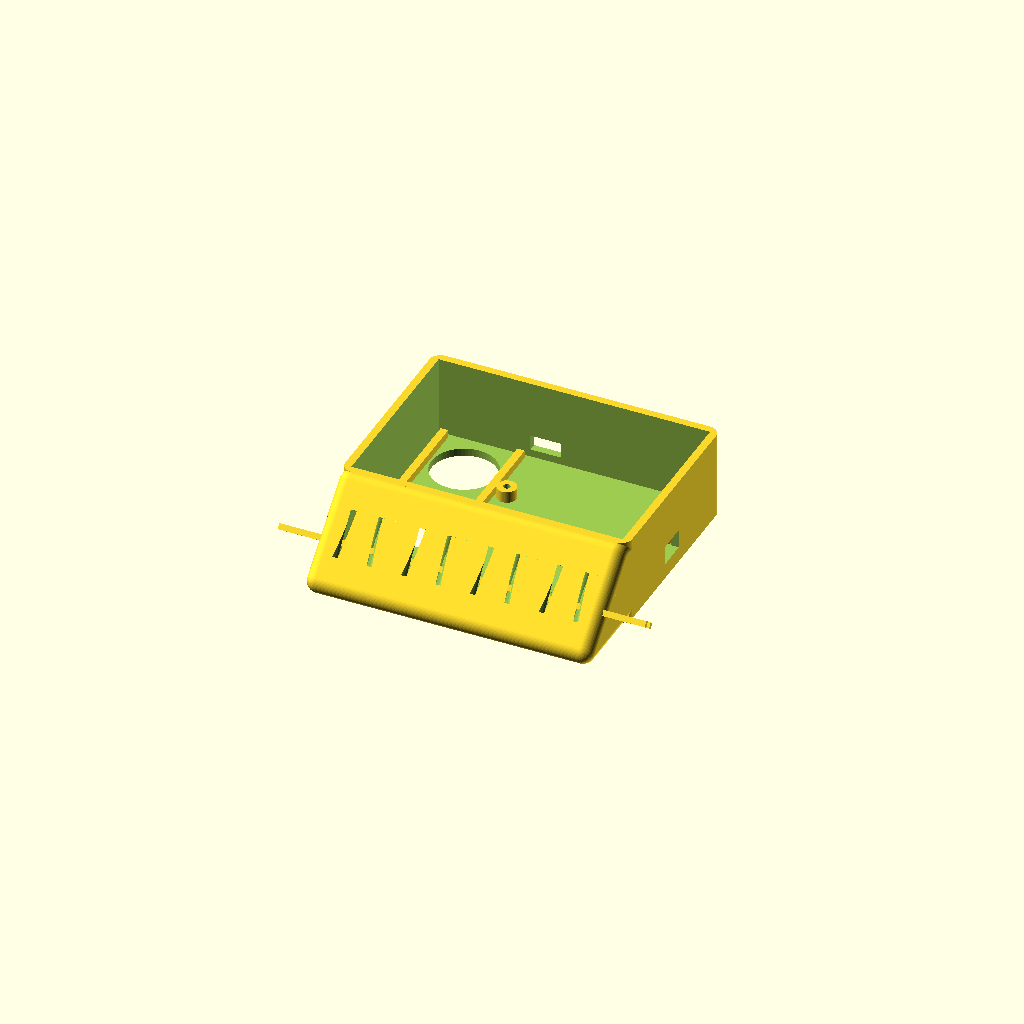
Cell 1: rendered with the file's own defaults.
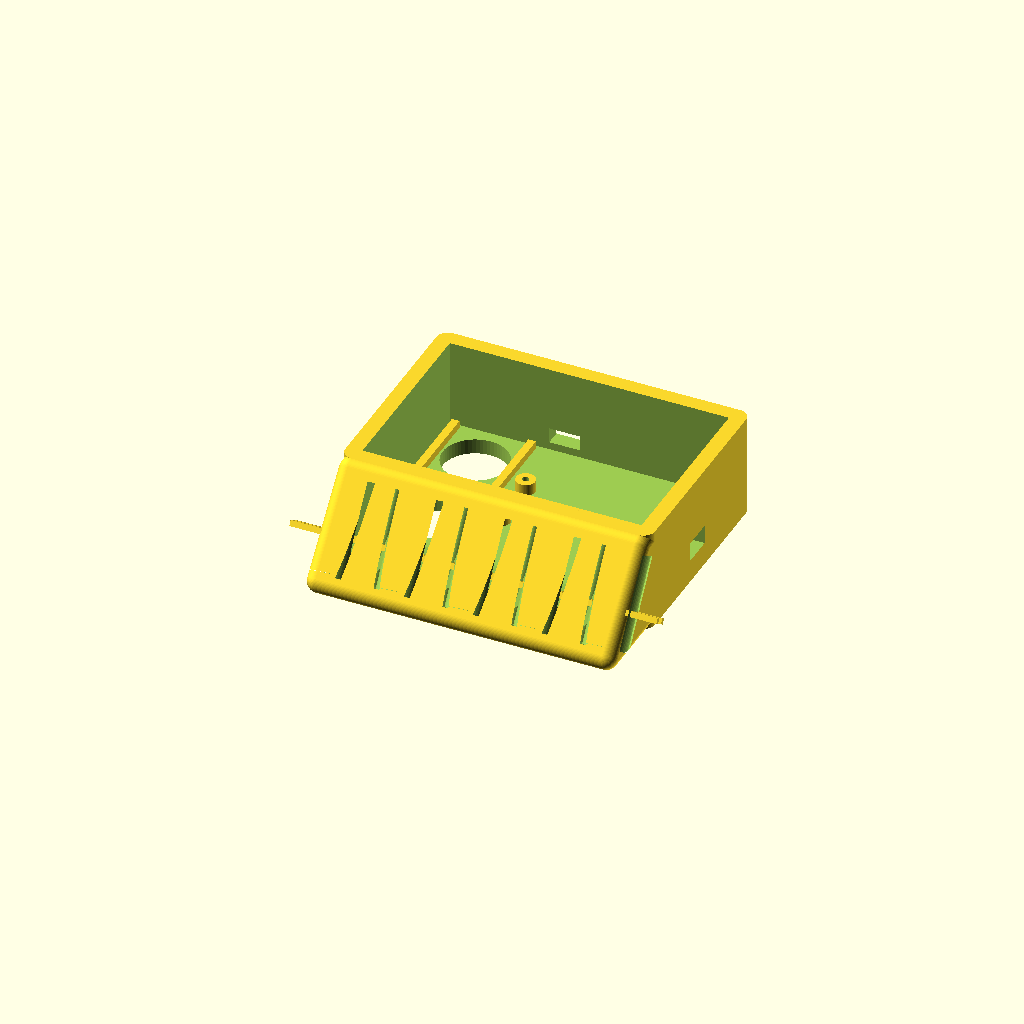
Cell 2 — wall set to 4, the other parameters unchanged.
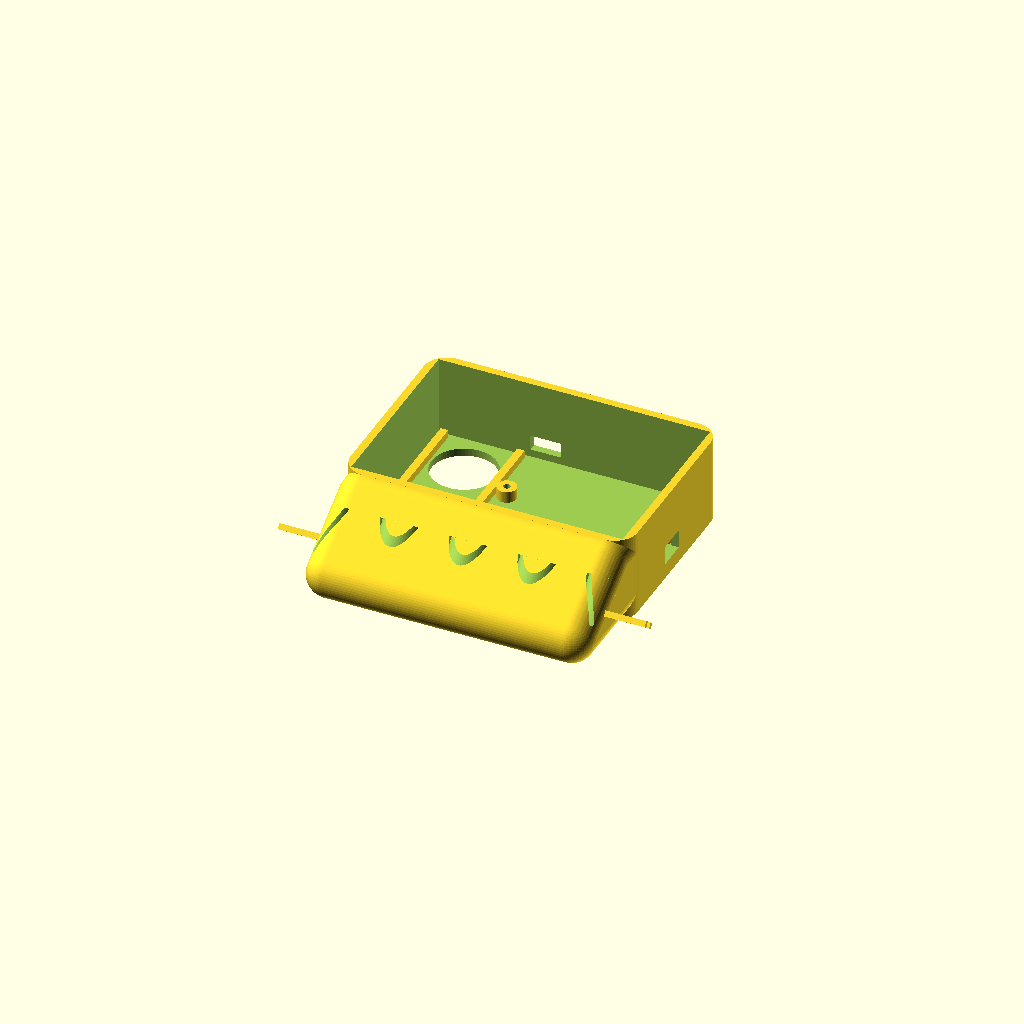
Cell 3: the same model with corner_r = 6.
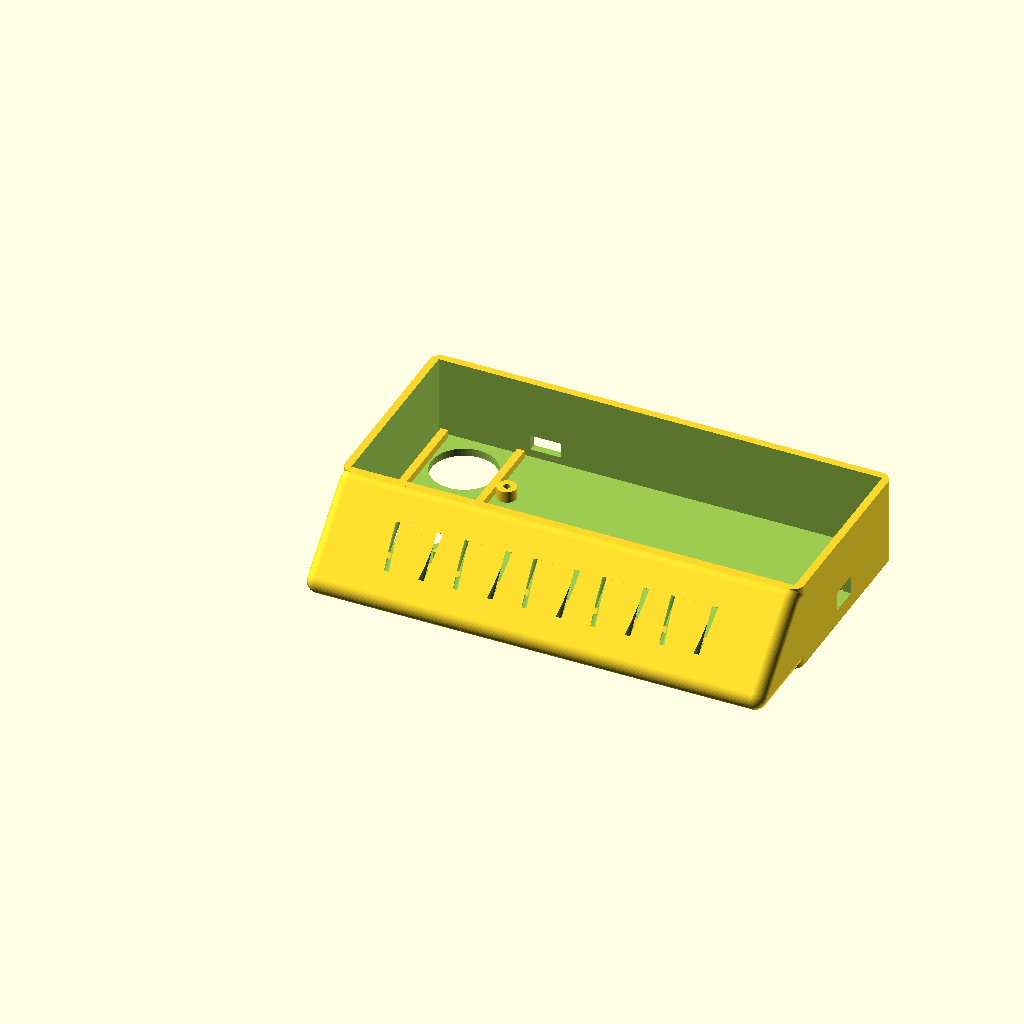
Cell 4 — nano_l set to 90, the other parameters unchanged.
All cells are drawn from one camera (rotation 55°, 0°, 25°, orthographic, colour scheme Cornfield), so only the parameter changes between them.
OpenSCAD source file enclosure.scad:
// Standing Desk Controller - Box + angled front panel
// Box screws under desk (hidden), angled panel sticks out with flex buttons

/* [General] */
wall = 2.0;
corner_r = 3.0;

/* [Arduino Nano] */
nano_l = 45.0;
nano_w = 18.0;
nano_h = 7.0;
nano_usb_w = 8.0;
nano_usb_h = 4.0;

/* [HC-SR04] */
sr04_l = 45.0;
sr04_w = 20.0;
sr04_h = 15.0;
sr04_eye_d = 16.0;
sr04_eye_spacing = 26.0;

/* [Buttons] */
btn_d = 12.0;
btn_slit_w = 1.0;
btn_hinge_angle = 40;
btn_spacing = 18.0;
btn_count = 5;

/* [Rail] */
rail_h = 1.5;
rail_w = 1.2;
rail_gap = 2.0;
rail_margin = 6.0;

/* [Angled Panel] */
panel_extend = 18.0;    // how far forward the bottom edge sticks out
panel_thickness = 3.0;  // wall thickness of the panel face

/* [Mounting] */
screw_d = 3.2;

/* [Wiring] */
wire_slot_w = 8.0;
wire_slot_h = 5.0;

/* [Computed] */
inner_l = nano_l + sr04_w + wall + 4;
inner_w = max(nano_w, sr04_l) + 4;
inner_h = max(nano_h, sr04_h) + 4;

outer_l = inner_l + wall * 2;
outer_w = inner_w + wall * 2;
outer_h = inner_h + wall * 2;

$fn = 60;

module nano_standoff(h) {
    difference() {
        cylinder(d = 5, h = h);
        translate([0, 0, h - 4])
            cylinder(d = 1.8, h = 4.1);
    }
}

module enclosure() {
    // Face angle: the panel goes from (Y=0, Z=outer_h) to (Y=-panel_extend, Z=0)
    face_angle = atan2(panel_extend, outer_h);
    face_len = sqrt(panel_extend * panel_extend + outer_h * outer_h);

    difference() {
        union() {
            // --- Main box (hidden under desk) ---
            hull() {
                for (x = [corner_r, outer_l - corner_r])
                    for (y = [corner_r, outer_w - corner_r])
                        translate([x, y, 0])
                            cylinder(r = corner_r, h = outer_h);
            }

            // --- Angled front panel (visible, sticks out from desk edge) ---
            // Hull from the front face of the box down to the protruding bottom edge
            hull() {
                // Top front edge of box
                for (x = [corner_r, outer_l - corner_r])
                    translate([x, 0, outer_h - corner_r])
                        sphere(r = corner_r);

                // Bottom front edge, pushed forward
                for (x = [corner_r, outer_l - corner_r])
                    translate([x, -panel_extend, corner_r])
                        sphere(r = corner_r);

                // Tie back into box front face
                for (x = [corner_r, outer_l - corner_r])
                    translate([x, corner_r, corner_r])
                        sphere(r = corner_r);
                for (x = [corner_r, outer_l - corner_r])
                    translate([x, corner_r, outer_h - corner_r])
                        sphere(r = corner_r);
            }
        }

        // --- Hollow main box ---
        translate([wall, wall, wall])
            cube([inner_l, inner_w, inner_h + wall + 1]);

        // --- Hollow angled panel section ---
        hull() {
            translate([wall + 1, wall, outer_h - wall])
                cube([outer_l - (wall + 1) * 2, 0.1, 0.1]);
            translate([wall + 1, wall, wall])
                cube([outer_l - (wall + 1) * 2, 0.1, 0.1]);
            translate([wall + 1, -panel_extend + panel_thickness, wall + panel_thickness])
                cube([outer_l - (wall + 1) * 2, 0.1, 0.1]);
        }

        // --- Flex button slits (living hinge) on angled face ---
        for (i = [0 : btn_count - 1]) {
            bx = (outer_l - (btn_count - 1) * btn_spacing) / 2 + i * btn_spacing;
            // Center of the angled face
            cy = -panel_extend / 2;
            cz = outer_h / 2;

            translate([bx, cy, cz])
                rotate([-face_angle, 0, 0])
                translate([0, 0, -wall * 3])
                linear_extrude(wall * 6)
                difference() {
                    circle(d = btn_d + btn_slit_w);
                    circle(d = btn_d - btn_slit_w);
                    // Hinge bridge (uncut arc at top)
                    rotate([0, 0, 90 - btn_hinge_angle / 2])
                        polygon([
                            [0, 0],
                            [btn_d, 0],
                            [btn_d * cos(btn_hinge_angle), btn_d * sin(btn_hinge_angle)],
                        ]);
                }
        }

        // --- Button labels embossed on angled face ---
        labels = ["M1", "M2", "M3", "\u25B2", "\u25BC"];
        label_depth = 0.6;
        for (i = [0 : btn_count - 1]) {
            bx = (outer_l - (btn_count - 1) * btn_spacing) / 2 + i * btn_spacing;
            cy = -panel_extend / 2;
            cz = outer_h / 2;

            translate([bx, cy, cz])
                rotate([-face_angle, 0, 0])
                translate([0, 0, panel_thickness - label_depth])
                linear_extrude(label_depth + 0.1)
                text(labels[i], size = 4, halign = "center", valign = "center",
                     font = "Liberation Sans:style=Bold");
        }

        // --- HC-SR04 sensor holes (bottom face) ---
        sr04_cx = wall + 2 + sr04_w / 2;
        sr04_cy = wall + (inner_w - sr04_l) / 2 + sr04_l / 2;
        translate([sr04_cx, sr04_cy - sr04_eye_spacing / 2, -0.1])
            cylinder(d = sr04_eye_d + 1, h = wall + 0.2);
        translate([sr04_cx, sr04_cy + sr04_eye_spacing / 2, -0.1])
            cylinder(d = sr04_eye_d + 1, h = wall + 0.2);

        // --- USB port (back face) ---
        translate([wall + sr04_w + wall + 2, outer_w - wall - 0.1, wall + 2])
            cube([nano_usb_w, wall + 0.2, nano_usb_h]);

        // --- Wire exit slot (right side) ---
        translate([outer_l - wall - 0.1, outer_w * 0.4, wall + 2])
            cube([wall + 0.2, wire_slot_w, wire_slot_h]);

        // --- Screw holes through top face ---
        for (x = [wall + 6, outer_l - wall - 6])
            for (y = [wall + 6, outer_w - wall - 6])
                translate([x, y, outer_h - wall - 0.1])
                    cylinder(d = screw_d, h = wall + 0.2);
    }

    // --- Button PCB slide rails (inside angled panel) ---
    rail_total_l = (btn_count - 1) * btn_spacing + btn_d + rail_margin * 2;
    rail_start_x = (outer_l - rail_total_l) / 2;
    btn_cy = -panel_extend / 2;
    btn_cz = outer_h / 2;

    translate([rail_start_x, btn_cy, btn_cz])
        rotate([-face_angle, 0, 0])
        translate([0, 0, -panel_thickness / 2 - rail_h]) {
            translate([0, rail_gap / 2, 0])
                cube([rail_total_l, rail_w, rail_h]);
            translate([0, -rail_gap / 2 - rail_w, 0])
                cube([rail_total_l, rail_w, rail_h]);
        }

    // --- Nano standoffs ---
    nano_ox = wall + sr04_w + wall + 2;
    nano_oy = wall + (inner_w - nano_w) / 2;
    standoff_h = 3;
    translate([nano_ox + 2, nano_oy + 2, wall])
        nano_standoff(standoff_h);
    translate([nano_ox + nano_l - 2, nano_oy + 2, wall])
        nano_standoff(standoff_h);
    translate([nano_ox + 2, nano_oy + nano_w - 2, wall])
        nano_standoff(standoff_h);
    translate([nano_ox + nano_l - 2, nano_oy + nano_w - 2, wall])
        nano_standoff(standoff_h);

    // --- SR04 ledge supports ---
    sr04_ox = wall + 2;
    sr04_oy = wall + (inner_w - sr04_l) / 2;
    translate([sr04_ox - 1, sr04_oy - 1, wall])
        cube([2, sr04_l + 2, 2]);
    translate([sr04_ox + sr04_w - 1, sr04_oy - 1, wall])
        cube([2, sr04_l + 2, 2]);
}

// --- Render ---
enclosure();
Parameter table extracted from the source (name, type, default, range or options):
wall: number, default 2
corner_r: number, default 3
nano_l: number, default 45
nano_w: number, default 18
nano_h: number, default 7
nano_usb_w: number, default 8
nano_usb_h: number, default 4
sr04_l: number, default 45
sr04_w: number, default 20
sr04_h: number, default 15
sr04_eye_d: number, default 16
sr04_eye_spacing: number, default 26
btn_d: number, default 12
btn_slit_w: number, default 1
btn_hinge_angle: number, default 40
btn_spacing: number, default 18
btn_count: number, default 5
rail_h: number, default 1.5
rail_w: number, default 1.2
rail_gap: number, default 2
rail_margin: number, default 6
panel_extend: number, default 18
panel_thickness: number, default 3
screw_d: number, default 3.2
wire_slot_w: number, default 8
wire_slot_h: number, default 5
